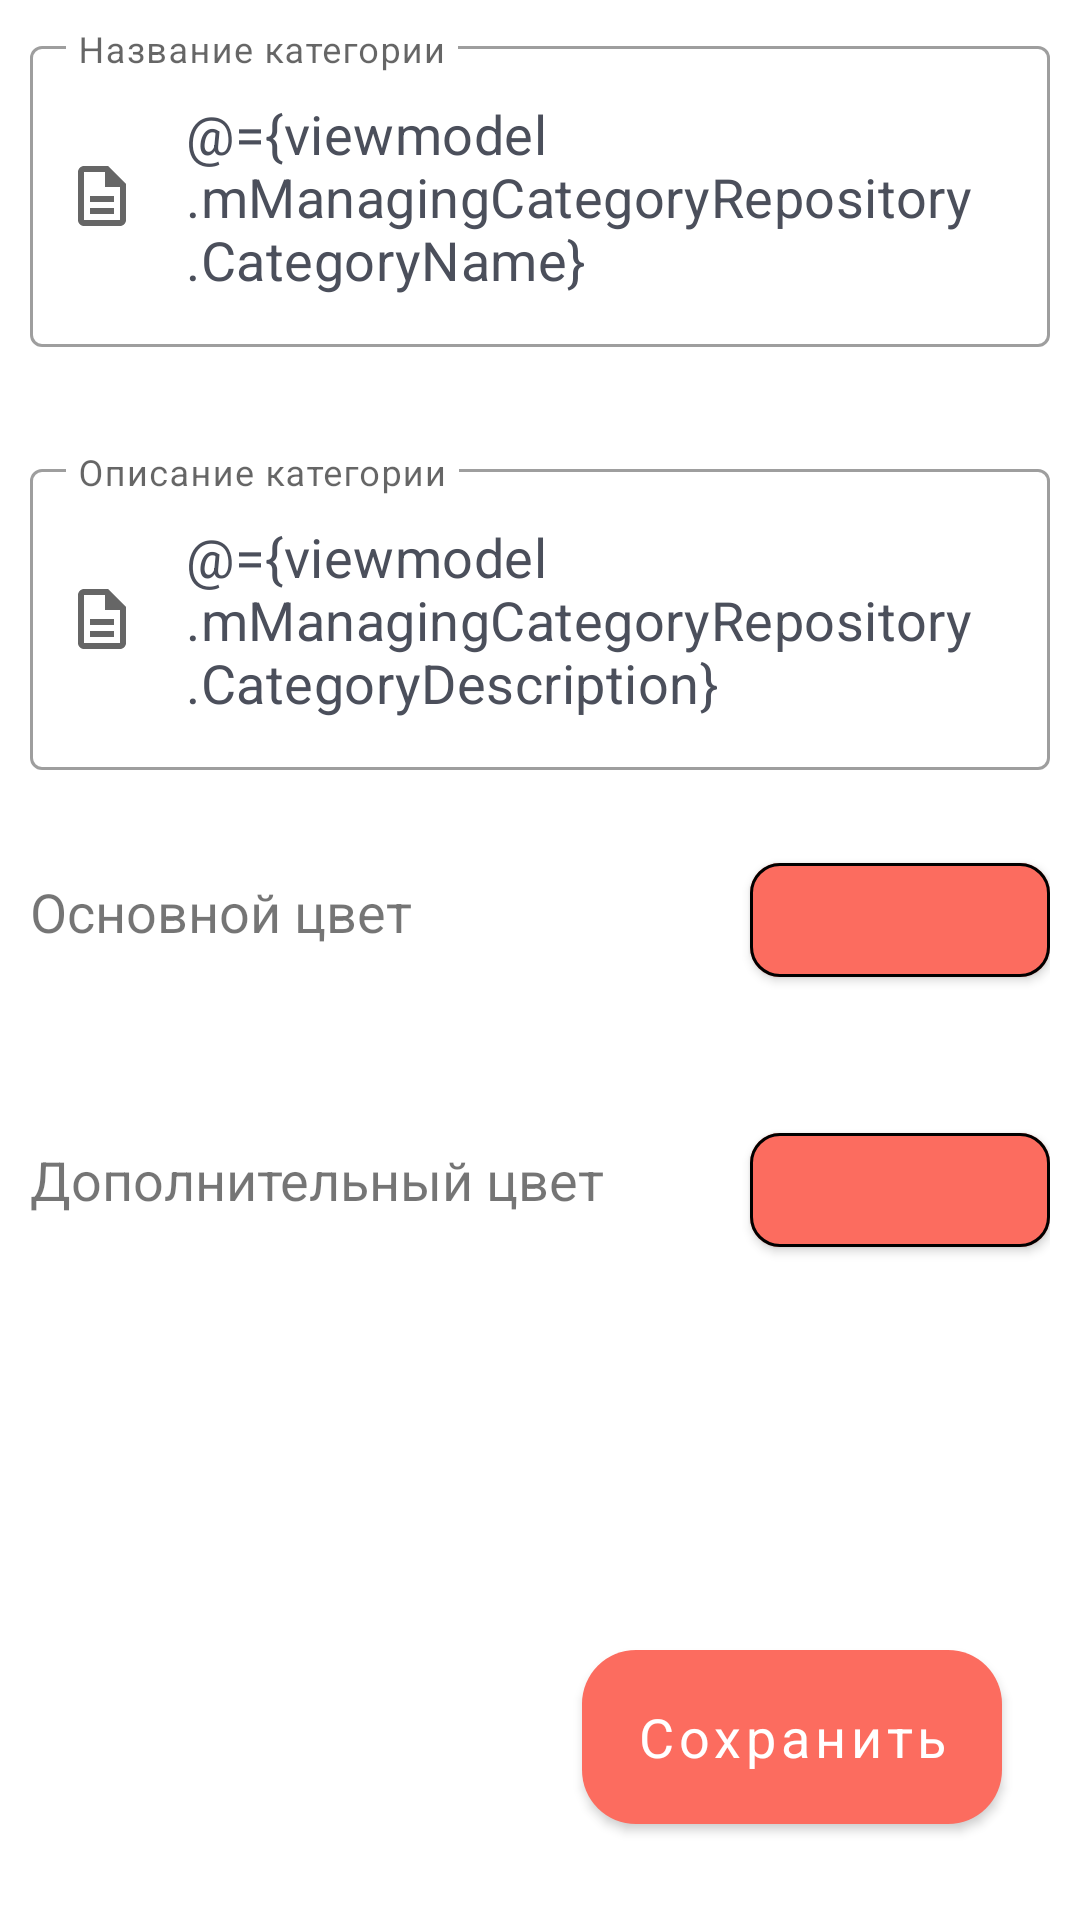

Produce the Android XML layout that renders to this screen, including the resource entries it uses.
<!-- AndroidManifest.xml: application theme Theme.Clock.Main -->
<!-- res/layout/activity_manage_category.xml -->
<?xml version="1.0" encoding="utf-8"?>
<layout
    xmlns:android="http://schemas.android.com/apk/res/android"
    xmlns:app="http://schemas.android.com/apk/res-auto"
    xmlns:tools="http://schemas.android.com/tools"
    >
    <data>
        <variable
            name="viewmodel"
            type="com.example.memtask.viewmodels.ManageCategoryViewModel" />
    </data>
    <androidx.constraintlayout.widget.ConstraintLayout
        android:layout_width="match_parent"
        android:layout_height="match_parent"
        tools:context=".manage_category"
        android:padding="10dp"
        >

        <com.google.android.material.textfield.TextInputLayout
            android:id="@+id/manage_category_name_layout"
            android:layout_width="match_parent"
            android:layout_height="wrap_content"
            app:startIconDrawable="@drawable/ic_outline_description_24"
            app:endIconMode="clear_text"
            app:layout_constraintStart_toStartOf="parent"
            app:layout_constraintTop_toTopOf="parent"
            app:errorEnabled="true"
            app:counterMaxLength="20"
            app:errorContentDescription="TEST1233"
            style="@style/Widget.MaterialComponents.TextInputLayout.OutlinedBox"
            >
            <com.google.android.material.textfield.TextInputEditText
                android:id="@+id/manage_category_text_name"
                android:layout_width="match_parent"
                android:layout_height="wrap_content"
                android:hint="Название категории"
                android:text="@={viewmodel.mManagingCategoryRepository.CategoryName}"
                android:textSize="@dimen/big_font"
                />

        </com.google.android.material.textfield.TextInputLayout>

        <com.google.android.material.textfield.TextInputLayout
            android:id="@+id/manage_category_description_layout"
            android:layout_width="match_parent"
            android:layout_height="wrap_content"
            app:startIconDrawable="@drawable/ic_outline_description_24"
            app:endIconMode="clear_text"
            app:layout_constraintStart_toStartOf="parent"
            app:layout_constraintTop_toBottomOf="@id/manage_category_name_layout"
            style="@style/Widget.MaterialComponents.TextInputLayout.OutlinedBox"
            android:layout_marginTop="15dp"
            >

            <com.google.android.material.textfield.TextInputEditText
                android:id="@+id/manage_category_description"
                android:layout_width="match_parent"
                android:layout_height="wrap_content"
                android:hint="Описание категории"
                android:text="@={viewmodel.mManagingCategoryRepository.CategoryDescription}"
                android:textSize="@dimen/big_font"
                />

        </com.google.android.material.textfield.TextInputLayout>
        <TextView
            android:id="@+id/manage_category_first_color_text"
            android:layout_width="wrap_content"
            android:layout_height="wrap_content"
            app:layout_constraintTop_toBottomOf="@+id/manage_category_description_layout"
            app:layout_constraintStart_toStartOf="parent"
            android:text="Основной цвет"
            android:textSize="@dimen/big_font"
            android:layout_marginTop="35dp"
            />
        <com.google.android.material.button.MaterialButton
            android:id="@+id/manage_category_first_color_button"
            android:layout_width="100dp"
            android:layout_height="50dp"
            app:layout_constraintRight_toRightOf="parent"
            app:layout_constraintTop_toBottomOf="@id/manage_category_description_layout"
            app:cornerRadius="10dp"
            android:layout_marginTop="25dp"
            app:backgroundColor="@{viewmodel.mManagingCategoryRepository.getFirstColor}"
            app:strokeWidth="1dp"
            />
        <TextView
            android:id="@+id/manage_category_second_color_text"
            android:layout_width="wrap_content"
            android:layout_height="wrap_content"
            app:layout_constraintTop_toBottomOf="@+id/manage_category_first_color_text"
            app:layout_constraintStart_toStartOf="parent"
            android:text="Дополнительный цвет"
            android:textSize="@dimen/big_font"
            android:layout_marginTop="65dp"
            />
        <com.google.android.material.button.MaterialButton
            android:id="@+id/manage_category_second_color_button"
            android:layout_width="100dp"
            android:layout_height="50dp"
            app:layout_constraintRight_toRightOf="parent"
            app:layout_constraintTop_toBottomOf="@id/manage_category_first_color_button"
            app:cornerRadius="10dp"
            android:layout_marginTop="40dp"
            app:backgroundColor="@{viewmodel.mManagingCategoryRepository.getSecondColor}"
            app:strokeColor="@color/black"
            app:strokeWidth="1dp"
            />
        <com.google.android.material.button.MaterialButton
            android:id="@+id/manage_category_button_save"
            android:layout_width="140dp"
            android:layout_height="70dp"
            android:text="Сохранить"
            android:textAllCaps="false"
            android:textStyle="normal"
            android:textSize="18sp"
            app:cornerRadius="18dp"
            app:layout_constraintRight_toRightOf="parent"
            app:layout_constraintBottom_toBottomOf="parent"
            android:layout_margin="16dp"
            android:onClick="onExit"
            />


    </androidx.constraintlayout.widget.ConstraintLayout>
</layout>
<!-- resources referenced by this layout -->
<resources>
  <color name="black">#FF000000</color>
  <dimen name="big_font">18sp</dimen>
  <!-- drawable ic_outline_description_24 (drawable) -->
  <vector android:height="24dp" android:tint="#5D5B5B"
      android:viewportHeight="24" android:viewportWidth="24"
      android:width="24dp" xmlns:android="http://schemas.android.com/apk/res/android">
      <path android:fillColor="@android:color/white" android:pathData="M8,16h8v2L8,18zM8,12h8v2L8,14zM14,2L6,2c-1.1,0 -2,0.9 -2,2v16c0,1.1 0.89,2 1.99,2L18,22c1.1,0 2,-0.9 2,-2L20,8l-6,-6zM18,20L6,20L6,4h7v5h5v11z"/>
  </vector>
  <style name="Theme.Clock.Main" parent="Theme.MaterialComponents.DayNight.NoActionBar">
  
          <item name="colorSecondary">@color/secondary</item>
          <item name="colorPrimary">@color/secondary</item>
  
          
          <item name="android:textColorPrimary">@color/textPrimary</item>
          <item name="android:textColorSecondary">@color/textSecondary</item>
  
          <item name="fontFamily">@font/encode_sans_medium</item>
          <item name="fontStyle">normal</item>
          <item name="android:iconTint">@color/secondary</item>
          <item name="android:iconTintMode">src_atop</item>
  
          <item name="android:colorAccent">@color/secondary</item>
          <item name="android:colorError">@color/secondary</item>
          <item name="colorControlNormal">@color/secondary</item>
      </style>
  <color name="secondary">#FC6C5F</color>
  
      Дальний фон (кроме элементов)
  <color name="textPrimary">#4B4F5B</color>
  <color name="textSecondary">#F2FDFF</color>
</resources>
